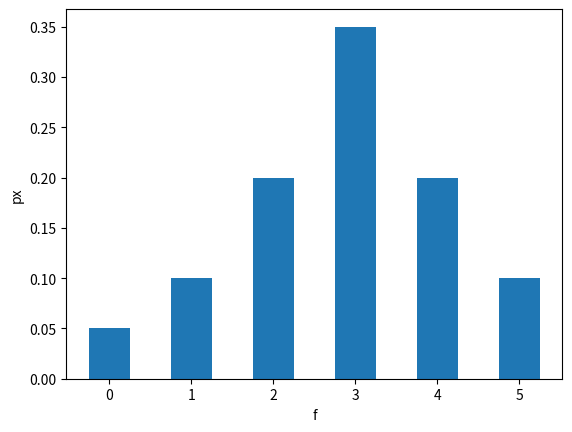

The script that saved this image:
import pandas as pd
import numpy as np
import matplotlib.pyplot as plt

px=[0.05,0.1,0.2,0.35,0.2,0.1]
f=[0,1,2,3,4,5]

plt.bar(f,px,width=0.5,align='center')
plt.xlabel('f')
plt.ylabel('px')
plt.show()